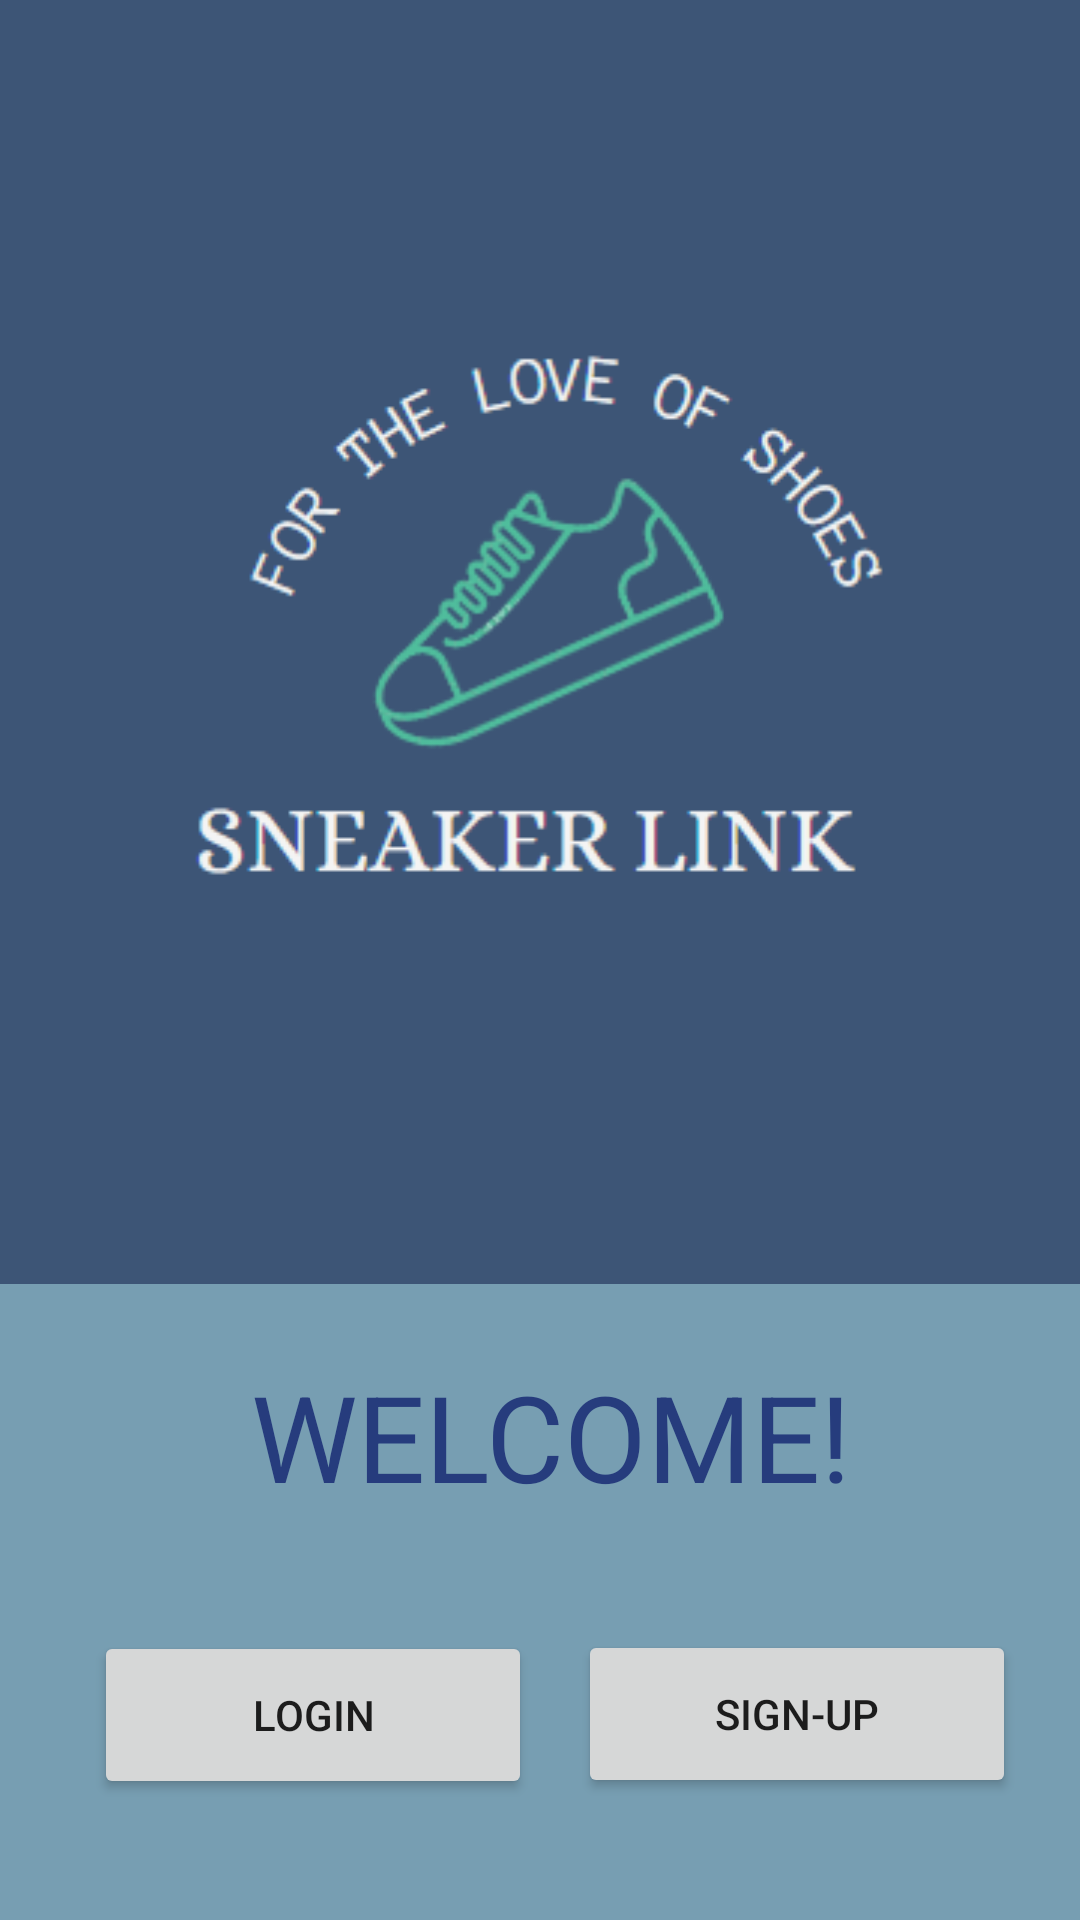

Produce the Android XML layout that renders to this screen, including the resource entries it uses.
<!-- AndroidManifest.xml: application theme Theme.SneakerLink -->
<!-- res/layout/activity_main.xml -->
<?xml version="1.0" encoding="utf-8"?>
<androidx.constraintlayout.widget.ConstraintLayout xmlns:android="http://schemas.android.com/apk/res/android"
    xmlns:app="http://schemas.android.com/apk/res-auto"
    xmlns:tools="http://schemas.android.com/tools"
    android:layout_width="match_parent"
    android:layout_height="match_parent"
    android:background="#779eb2"
    tools:context=".MainActivity">

    <ImageView
        android:id="@+id/imageView"
        android:layout_width="504dp"
        android:layout_height="428dp"
        app:layout_constraintBottom_toBottomOf="parent"
        app:layout_constraintEnd_toEndOf="parent"
        app:layout_constraintHorizontal_bias="0.505"
        app:layout_constraintStart_toStartOf="parent"
        app:layout_constraintTop_toTopOf="parent"
        app:layout_constraintVertical_bias="0.0"
        app:srcCompat="@drawable/logo1"
        android:importantForAccessibility="no"
        tools:ignore="VisualLintBounds" />

    <TextView
        android:id="@+id/textView"
        android:layout_width="wrap_content"
        android:layout_height="wrap_content"
        android:text="WELCOME!"
        android:textSize="40sp"
        android:textColor="#263C7D"
        app:layout_constraintBottom_toBottomOf="parent"
        app:layout_constraintEnd_toEndOf="parent"
        app:layout_constraintHorizontal_bias="0.524"
        app:layout_constraintStart_toStartOf="parent"
        app:layout_constraintTop_toBottomOf="@+id/imageView"
        app:layout_constraintVertical_bias="0.151"
        tools:ignore="HardcodedText" />

    <Button
        android:id="@+id/button2"
        android:layout_width="146dp"
        android:layout_height="56dp"
        android:text="LOGIN"
        app:layout_constraintBottom_toBottomOf="parent"
        app:layout_constraintEnd_toEndOf="parent"
        app:layout_constraintHorizontal_bias="0.147"
        app:layout_constraintStart_toStartOf="parent"
        app:layout_constraintTop_toBottomOf="@+id/textView"
        app:layout_constraintVertical_bias="0.487"
        tools:ignore="HardcodedText" />

    <Button
        android:id="@+id/button3"
        android:layout_width="146dp"
        android:layout_height="56dp"
        android:text="SIGN-UP"
        app:layout_constraintBottom_toBottomOf="parent"
        app:layout_constraintEnd_toEndOf="parent"
        app:layout_constraintHorizontal_bias="0.421"
        app:layout_constraintStart_toEndOf="@+id/button2"
        app:layout_constraintTop_toBottomOf="@+id/textView"
        app:layout_constraintVertical_bias="0.481"
        tools:ignore="HardcodedText" />

</androidx.constraintlayout.widget.ConstraintLayout>
<!-- resources referenced by this layout -->
<resources>
  <!-- drawable logo1: png bitmap (drawable, 21918 bytes) -->
  <style name="Theme.SneakerLink" parent="Theme.MaterialComponents.DayNight.NoActionBar">
          
          <item name="colorPrimary">#D3D3D3</item>
          <item name="colorPrimaryVariant">@color/purple_700</item>
          <item name="colorOnPrimary">@color/white</item>
          
          <item name="colorSecondary">@color/teal_200</item>
          <item name="colorSecondaryVariant">@color/teal_700</item>
          <item name="colorOnSecondary">@color/black</item>
          
          <item name="android:statusBarColor">#779eb2</item>
          
      </style>
  <!-- not gathered from this repository: default colours our renderer supplied (Android Studio template values) -->
  <color name="purple_700">#FF3700B3</color>
  <color name="teal_200">#FF03DAC5</color>
  <color name="teal_700">#FF018786</color>
  <color name="black">#FF000000</color>
  <color name="white">#FFFFFFFF</color>
</resources>
